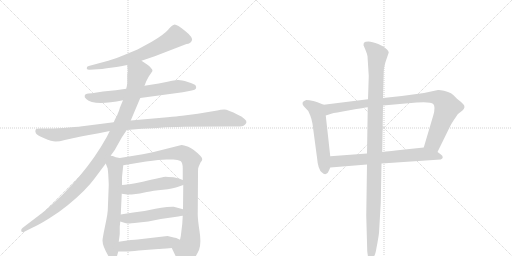
t = 0.00 s
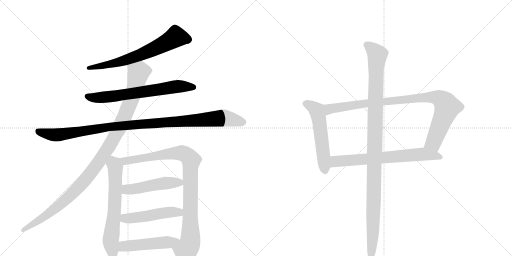
t = 2.28 s
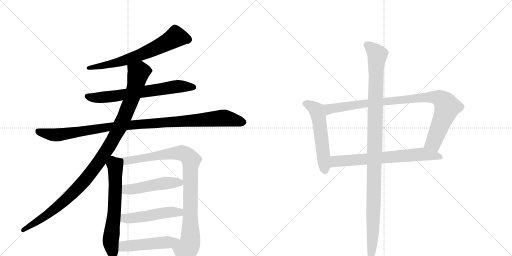
t = 4.56 s
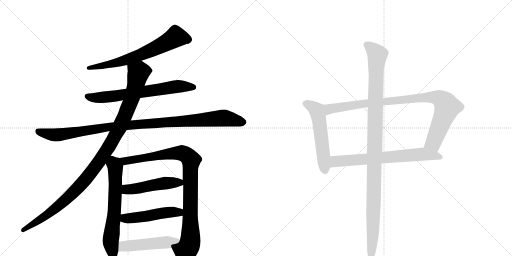
t = 6.84 s
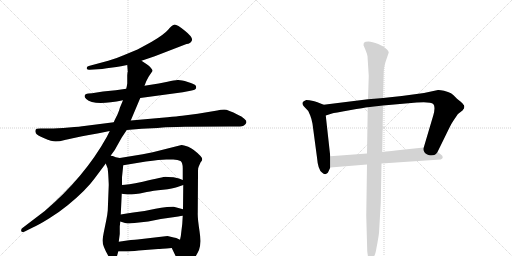
t = 9.11 s
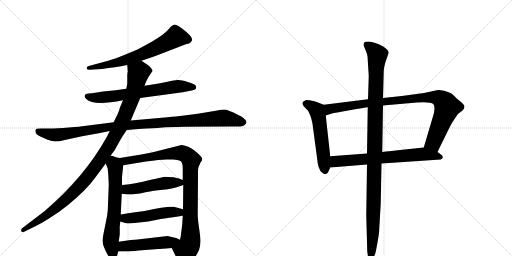
t = 11.39 s

The animated SVG that drew these frames (rendered in a browser with its animation timeline set to each time). Animation: 13 CSS @keyframes rules; one cycle of 11.39 s.

<svg version="1.1" viewBox="0 0 2048 1024" xmlns="http://www.w3.org/2000/svg">
  <g stroke="lightgray" stroke-dasharray="1,1" stroke-width="1" transform="scale(4, 4)">
    <line x1="0" y1="0" x2="256" y2="256"></line>
    <line x1="256" y1="0" x2="0" y2="256"></line>
    <line x1="128" y1="0" x2="128" y2="256"></line>
    <line x1="0" y1="128" x2="256" y2="128"></line>
    <line x1="256" y1="0" x2="512" y2="256"></line>
    <line x1="512" y1="0" x2="256" y2="256"></line>
    <line x1="384" y1="0" x2="384" y2="256"></line>
    <line x1="256" y1="128" x2="512" y2="128"></line>
  </g>
<g transform="scale(1, -1) translate(0, -850)">
   <style type="text/css">
    @keyframes keyframes0 {
      from {
       stroke: black;
       stroke-dashoffset: 679;
       stroke-width: 128;
       }
       69% {
       animation-timing-function: step-end;
       stroke: black;
       stroke-dashoffset: 0;
       stroke-width: 128;
       }
       to {
       stroke: black;
       stroke-width: 1024;
       }
       }
       #make-me-a-hanzi-animation-0 {
         animation: keyframes0 0.802572s both;
         animation-delay: 0.000000s;
         animation-timing-function: linear;
       }
    @keyframes keyframes1 {
      from {
       stroke: black;
       stroke-dashoffset: 686;
       stroke-width: 128;
       }
       69% {
       animation-timing-function: step-end;
       stroke: black;
       stroke-dashoffset: 0;
       stroke-width: 128;
       }
       to {
       stroke: black;
       stroke-width: 1024;
       }
       }
       #make-me-a-hanzi-animation-1 {
         animation: keyframes1 0.808268s both;
         animation-delay: 0.802572s;
         animation-timing-function: linear;
       }
    @keyframes keyframes2 {
      from {
       stroke: black;
       stroke-dashoffset: 1085;
       stroke-width: 128;
       }
       78% {
       animation-timing-function: step-end;
       stroke: black;
       stroke-dashoffset: 0;
       stroke-width: 128;
       }
       to {
       stroke: black;
       stroke-width: 1024;
       }
       }
       #make-me-a-hanzi-animation-2 {
         animation: keyframes2 1.132975s both;
         animation-delay: 1.610840s;
         animation-timing-function: linear;
       }
    @keyframes keyframes3 {
      from {
       stroke: black;
       stroke-dashoffset: 1103;
       stroke-width: 128;
       }
       78% {
       animation-timing-function: step-end;
       stroke: black;
       stroke-dashoffset: 0;
       stroke-width: 128;
       }
       to {
       stroke: black;
       stroke-width: 1024;
       }
       }
       #make-me-a-hanzi-animation-3 {
         animation: keyframes3 1.147624s both;
         animation-delay: 2.743815s;
         animation-timing-function: linear;
       }
    @keyframes keyframes4 {
      from {
       stroke: black;
       stroke-dashoffset: 657;
       stroke-width: 128;
       }
       68% {
       animation-timing-function: step-end;
       stroke: black;
       stroke-dashoffset: 0;
       stroke-width: 128;
       }
       to {
       stroke: black;
       stroke-width: 1024;
       }
       }
       #make-me-a-hanzi-animation-4 {
         animation: keyframes4 0.784668s both;
         animation-delay: 3.891439s;
         animation-timing-function: linear;
       }
    @keyframes keyframes5 {
      from {
       stroke: black;
       stroke-dashoffset: 959;
       stroke-width: 128;
       }
       76% {
       animation-timing-function: step-end;
       stroke: black;
       stroke-dashoffset: 0;
       stroke-width: 128;
       }
       to {
       stroke: black;
       stroke-width: 1024;
       }
       }
       #make-me-a-hanzi-animation-5 {
         animation: keyframes5 1.030436s both;
         animation-delay: 4.676107s;
         animation-timing-function: linear;
       }
    @keyframes keyframes6 {
      from {
       stroke: black;
       stroke-dashoffset: 497;
       stroke-width: 128;
       }
       62% {
       animation-timing-function: step-end;
       stroke: black;
       stroke-dashoffset: 0;
       stroke-width: 128;
       }
       to {
       stroke: black;
       stroke-width: 1024;
       }
       }
       #make-me-a-hanzi-animation-6 {
         animation: keyframes6 0.654460s both;
         animation-delay: 5.706543s;
         animation-timing-function: linear;
       }
    @keyframes keyframes7 {
      from {
       stroke: black;
       stroke-dashoffset: 498;
       stroke-width: 128;
       }
       62% {
       animation-timing-function: step-end;
       stroke: black;
       stroke-dashoffset: 0;
       stroke-width: 128;
       }
       to {
       stroke: black;
       stroke-width: 1024;
       }
       }
       #make-me-a-hanzi-animation-7 {
         animation: keyframes7 0.655273s both;
         animation-delay: 6.361003s;
         animation-timing-function: linear;
       }
    @keyframes keyframes8 {
      from {
       stroke: black;
       stroke-dashoffset: 498;
       stroke-width: 128;
       }
       62% {
       animation-timing-function: step-end;
       stroke: black;
       stroke-dashoffset: 0;
       stroke-width: 128;
       }
       to {
       stroke: black;
       stroke-width: 1024;
       }
       }
       #make-me-a-hanzi-animation-8 {
         animation: keyframes8 0.655273s both;
         animation-delay: 7.016276s;
         animation-timing-function: linear;
       }
    @keyframes keyframes9 {
      from {
       stroke: black;
       stroke-dashoffset: 555;
       stroke-width: 128;
       }
       64% {
       animation-timing-function: step-end;
       stroke: black;
       stroke-dashoffset: 0;
       stroke-width: 128;
       }
       to {
       stroke: black;
       stroke-width: 1024;
       }
       }
       #make-me-a-hanzi-animation-9 {
         animation: keyframes9 0.701660s both;
         animation-delay: 7.671549s;
         animation-timing-function: linear;
       }
    @keyframes keyframes10 {
      from {
       stroke: black;
       stroke-dashoffset: 954;
       stroke-width: 128;
       }
       76% {
       animation-timing-function: step-end;
       stroke: black;
       stroke-dashoffset: 0;
       stroke-width: 128;
       }
       to {
       stroke: black;
       stroke-width: 1024;
       }
       }
       #make-me-a-hanzi-animation-10 {
         animation: keyframes10 1.026367s both;
         animation-delay: 8.373210s;
         animation-timing-function: linear;
       }
    @keyframes keyframes11 {
      from {
       stroke: black;
       stroke-dashoffset: 698;
       stroke-width: 128;
       }
       69% {
       animation-timing-function: step-end;
       stroke: black;
       stroke-dashoffset: 0;
       stroke-width: 128;
       }
       to {
       stroke: black;
       stroke-width: 1024;
       }
       }
       #make-me-a-hanzi-animation-11 {
         animation: keyframes11 0.818034s both;
         animation-delay: 9.399577s;
         animation-timing-function: linear;
       }
    @keyframes keyframes12 {
      from {
       stroke: black;
       stroke-dashoffset: 1137;
       stroke-width: 128;
       }
       79% {
       animation-timing-function: step-end;
       stroke: black;
       stroke-dashoffset: 0;
       stroke-width: 128;
       }
       to {
       stroke: black;
       stroke-width: 1024;
       }
       }
       #make-me-a-hanzi-animation-12 {
         animation: keyframes12 1.175293s both;
         animation-delay: 10.217611s;
         animation-timing-function: linear;
       }
</style>
<path d="M 566 607 L 619 625 L 746 674 Q 762 675 767.5 688 Q 773 701 739.5 727.5 Q 706 754 696.5 751.5 Q 687 749 672.5 731.5 Q 658 714 607 683 Q 565 660 550 652 L 492 628 Q 465 616 433 607 L 355 586 Q 346 585 347 576 Q 349 570 359 571 L 391 573 Q 408 573 427 577 L 466 582 Q 469 582 484 585 L 509 590 L 566 607 Z" fill="lightgray"></path> 
<path d="M 561 458 L 731 481 L 762 487 Q 783 491 784 497 Q 786 502 782.5 508 Q 779 514 751 522.5 Q 723 531 710.5 530 Q 698 529 670 523 L 635 516 L 578 507 L 505 495 L 463 489 L 412 484 L 368 477 L 354 476 Q 340 474 339 468 Q 336 462 345 454 Q 374 425 492 449 L 561 458 Z" fill="lightgray"></path> 
<path d="M 507 330 L 567 335 Q 588 336 609 337 Q 630 338 650.5 340 Q 671 342 739 343 L 916 344 L 949 344 Q 972 344 978 350 Q 983 353 985.5 360 Q 988 367 977 375 Q 966 386 953 390 Q 911 412 897 412 Q 883 412 869 408 L 791 395 L 729 387 Q 709 385 670 381 L 523 368 L 455 361 L 337 346 Q 324 344 275.5 340 Q 227 336 198 336 L 161 336 Q 144 336 142 330.5 Q 140 325 143.5 317.5 Q 147 310 177 297 Q 207 284 222.5 284 Q 238 284 259 290 L 305 300 Q 329 306 350 309 L 395 317 L 439 326 L 507 330 Z" fill="lightgray"></path> 
<path d="M 443 228 L 459 250 L 487 300 L 507 330 L 523 368 L 561 458 L 578 507 L 585 525 L 595 544 L 610 566 Q 611 571 603 579 Q 598 587 587 593 L 566 607 C 541 624 507 620 509 590 L 511 563 L 510 560 L 509 549 L 509 516 L 507 504 Q 505 496 505 495 L 492 449 L 479 418 Q 479 414 469 390 Q 456 365 455 361 L 439 326 L 427 302 Q 338 142 179 6 L 91 -61 Q 83 -66 85 -74 Q 86 -81 99 -76 L 131 -60 Q 154 -50 196 -24 Q 238 2 272 30 Q 345 90 379 137 L 423 196 L 443 228 Z" fill="lightgray"></path> 
<path d="M 431 172 L 432 164 L 433 152 Q 435 116 435 110 L 431 8 Q 430 -6 425 -31 L 415 -80 Q 410 -107 410 -112 Q 410 -134 434 -175 Q 442 -190 456 -190 Q 464 -188 467 -178 L 473 -156 L 475 -117 L 479 -86 L 479 -55 L 480 -48 L 481 -36 L 483 -8 L 487 75 L 488 110 L 488 140 Q 488 142 493 189 C 496 215 496 215 479 218 L 463 221 L 451 226 Q 447 226 443 228 C 414 237 412 224 423 196 L 431 175 Q 431 174 431 172 Z" fill="lightgray"></path> 
<path d="M 687 -142 L 714 -198 Q 733 -241 771 -192 Q 785 -174 796 -150 Q 806 -125 798 -74 Q 790 -22 791 -1 L 792 152 L 792 166 Q 792 180 795 184 L 802 200 Q 809 208 809 213 Q 809 218 802 226 Q 775 254 753 263 Q 730 271 726 270 L 611 241 L 571 233 L 479 218 C 449 213 463 184 493 189 L 584 204 Q 640 212 665 212 L 693 212 Q 712 212 722 206 Q 731 200 731 176 L 731 130 L 733 110 L 732 13 L 731 -13 L 729 -46 L 725 -79 Q 724 -94 720 -109 C 714 -138 674 -115 687 -142 Z" fill="lightgray"></path> 
<path d="M 487 75 L 509 72 L 527 72 Q 562 76 587 82 Q 611 87 652 91 Q 692 95 710 102 Q 727 108 733 110 C 759 119 759 119 731 130 L 716 136 L 694 141 Q 668 143 662 143 Q 656 143 571 123 Q 506 110 488 110 C 458 108 457 79 487 75 Z" fill="lightgray"></path> 
<path d="M 481 -36 L 500 -42 Q 510 -44 518 -44 Q 524 -42 538 -42 L 593 -36 L 643 -26 L 713 -16 Q 724 -14 731 -13 C 761 -8 761 5 732 13 L 695 23 Q 691 24 668 22 Q 645 20 622 15 L 578 6 L 533 0 Q 506 -3 483 -8 C 454 -14 452 -27 481 -36 Z" fill="lightgray"></path> 
<path d="M 473 -156 L 505 -156 Q 519 -156 555 -152 L 633 -146 Q 639 -146 687 -142 C 717 -140 747 -122 720 -109 L 705 -102 L 695 -100 L 670 -94 L 550 -108 Q 534 -108 475 -117 C 445 -121 443 -156 473 -156 Z" fill="lightgray"></path> 
<path d="M 1295 431 L 1272 440 Q 1270 442 1253 446 Q 1236 450 1225 450 Q 1212 446 1210 439 Q 1209 431 1216 424 L 1233 406 L 1241 388 Q 1246 376 1250 355 L 1268 220 Q 1272 171 1288 160 Q 1300 148 1310 158 Q 1313 161 1321 180 L 1321 225 L 1303 388 C 1300 418 1298 430 1295 431 Z" fill="lightgray"></path> 
<path d="M 1752 490 L 1696 478 L 1607 466 L 1532 458 L 1472 453 L 1295 431 C 1265 427 1274 379 1303 388 L 1328 396 Q 1336 398 1398 409 Q 1460 420 1471 421 L 1532 428 L 1667 440 Q 1723 444 1733 434 Q 1743 423 1733 388 L 1695 260 C 1686 231 1737 215 1750 242 L 1797 338 Q 1802 350 1816 371 Q 1830 392 1832 394 L 1851 409 Q 1863 422 1854 432 Q 1846 441 1843 443 L 1828 455 Q 1814 471 1804 477 Q 1794 482 1776 487 Q 1758 491 1752 490 Z" fill="lightgray"></path> 
<path d="M 1321 180 L 1468 192 L 1526 196 L 1763 212 Q 1771 215 1771 221 Q 1772 227 1761 234 L 1750 242 C 1726 260 1721 263 1695 260 L 1591 249 Q 1590 249 1529 242 L 1468 236 L 1321 225 C 1291 223 1291 178 1321 180 Z" fill="lightgray"></path> 
<path d="M 1532 458 L 1535 566 Q 1535 577 1542 602 L 1555 640 Q 1554 650 1533 664 L 1513 674 Q 1488 684 1474 684 Q 1460 684 1457 680 Q 1454 677 1454 669 L 1462 650 Q 1469 633 1470 625 L 1475 546 L 1472 453 L 1471 421 L 1468 236 L 1468 192 L 1465 -12 L 1469 -156 L 1473 -184 Q 1476 -196 1482 -196 Q 1484 -199 1492 -183 Q 1501 -168 1503 -157 L 1510 -120 Q 1514 -98 1516 -82 L 1523 38 L 1526 196 L 1529 242 L 1532 428 L 1532 458 Z" fill="lightgray"></path> 
      <clipPath id="make-me-a-hanzi-clip-0">
      <path d="M 566 607 L 619 625 L 746 674 Q 762 675 767.5 688 Q 773 701 739.5 727.5 Q 706 754 696.5 751.5 Q 687 749 672.5 731.5 Q 658 714 607 683 Q 565 660 550 652 L 492 628 Q 465 616 433 607 L 355 586 Q 346 585 347 576 Q 349 570 359 571 L 391 573 Q 408 573 427 577 L 466 582 Q 469 582 484 585 L 509 590 L 566 607 Z" fill="lightgray"></path>
      </clipPath>
      <path clip-path="url(#make-me-a-hanzi-clip-0)" d="M 752 692 L 703 703 L 657 675 L 552 627 L 475 601 L 355 578 " fill="none" id="make-me-a-hanzi-animation-0" stroke-dasharray="551 1102" stroke-linecap="round"></path>

      <clipPath id="make-me-a-hanzi-clip-1">
      <path d="M 561 458 L 731 481 L 762 487 Q 783 491 784 497 Q 786 502 782.5 508 Q 779 514 751 522.5 Q 723 531 710.5 530 Q 698 529 670 523 L 635 516 L 578 507 L 505 495 L 463 489 L 412 484 L 368 477 L 354 476 Q 340 474 339 468 Q 336 462 345 454 Q 374 425 492 449 L 561 458 Z" fill="lightgray"></path>
      </clipPath>
      <path clip-path="url(#make-me-a-hanzi-clip-1)" d="M 349 464 L 370 459 L 456 464 L 715 505 L 775 501 " fill="none" id="make-me-a-hanzi-animation-1" stroke-dasharray="558 1116" stroke-linecap="round"></path>

      <clipPath id="make-me-a-hanzi-clip-2">
      <path d="M 507 330 L 567 335 Q 588 336 609 337 Q 630 338 650.5 340 Q 671 342 739 343 L 916 344 L 949 344 Q 972 344 978 350 Q 983 353 985.5 360 Q 988 367 977 375 Q 966 386 953 390 Q 911 412 897 412 Q 883 412 869 408 L 791 395 L 729 387 Q 709 385 670 381 L 523 368 L 455 361 L 337 346 Q 324 344 275.5 340 Q 227 336 198 336 L 161 336 Q 144 336 142 330.5 Q 140 325 143.5 317.5 Q 147 310 177 297 Q 207 284 222.5 284 Q 238 284 259 290 L 305 300 Q 329 306 350 309 L 395 317 L 439 326 L 507 330 Z" fill="lightgray"></path>
      </clipPath>
      <path clip-path="url(#make-me-a-hanzi-clip-2)" d="M 150 325 L 226 310 L 435 343 L 892 378 L 972 362 " fill="none" id="make-me-a-hanzi-animation-2" stroke-dasharray="957 1914" stroke-linecap="round"></path>

      <clipPath id="make-me-a-hanzi-clip-3">
      <path d="M 443 228 L 459 250 L 487 300 L 507 330 L 523 368 L 561 458 L 578 507 L 585 525 L 595 544 L 610 566 Q 611 571 603 579 Q 598 587 587 593 L 566 607 C 541 624 507 620 509 590 L 511 563 L 510 560 L 509 549 L 509 516 L 507 504 Q 505 496 505 495 L 492 449 L 479 418 Q 479 414 469 390 Q 456 365 455 361 L 439 326 L 427 302 Q 338 142 179 6 L 91 -61 Q 83 -66 85 -74 Q 86 -81 99 -76 L 131 -60 Q 154 -50 196 -24 Q 238 2 272 30 Q 345 90 379 137 L 423 196 L 443 228 Z" fill="lightgray"></path>
      </clipPath>
      <path clip-path="url(#make-me-a-hanzi-clip-3)" d="M 597 567 L 554 559 L 529 463 L 479 341 L 434 260 L 348 139 L 278 65 L 207 4 L 93 -70 " fill="none" id="make-me-a-hanzi-animation-3" stroke-dasharray="975 1950" stroke-linecap="round"></path>

      <clipPath id="make-me-a-hanzi-clip-4">
      <path d="M 431 172 L 432 164 L 433 152 Q 435 116 435 110 L 431 8 Q 430 -6 425 -31 L 415 -80 Q 410 -107 410 -112 Q 410 -134 434 -175 Q 442 -190 456 -190 Q 464 -188 467 -178 L 473 -156 L 475 -117 L 479 -86 L 479 -55 L 480 -48 L 481 -36 L 483 -8 L 487 75 L 488 110 L 488 140 Q 488 142 493 189 C 496 215 496 215 479 218 L 463 221 L 451 226 Q 447 226 443 228 C 414 237 412 224 423 196 L 431 175 Q 431 174 431 172 Z" fill="lightgray"></path>
      </clipPath>
      <path clip-path="url(#make-me-a-hanzi-clip-4)" d="M 445 219 L 462 181 L 458 14 L 443 -114 L 453 -177 " fill="none" id="make-me-a-hanzi-animation-4" stroke-dasharray="529 1058" stroke-linecap="round"></path>

      <clipPath id="make-me-a-hanzi-clip-5">
      <path d="M 687 -142 L 714 -198 Q 733 -241 771 -192 Q 785 -174 796 -150 Q 806 -125 798 -74 Q 790 -22 791 -1 L 792 152 L 792 166 Q 792 180 795 184 L 802 200 Q 809 208 809 213 Q 809 218 802 226 Q 775 254 753 263 Q 730 271 726 270 L 611 241 L 571 233 L 479 218 C 449 213 463 184 493 189 L 584 204 Q 640 212 665 212 L 693 212 Q 712 212 722 206 Q 731 200 731 176 L 731 130 L 733 110 L 732 13 L 731 -13 L 729 -46 L 725 -79 Q 724 -94 720 -109 C 714 -138 674 -115 687 -142 Z" fill="lightgray"></path>
      </clipPath>
      <path clip-path="url(#make-me-a-hanzi-clip-5)" d="M 487 216 L 496 208 L 513 207 L 652 232 L 727 238 L 760 216 L 762 -104 L 759 -126 L 743 -154 L 737 -197 " fill="none" id="make-me-a-hanzi-animation-5" stroke-dasharray="831 1662" stroke-linecap="round"></path>

      <clipPath id="make-me-a-hanzi-clip-6">
      <path d="M 487 75 L 509 72 L 527 72 Q 562 76 587 82 Q 611 87 652 91 Q 692 95 710 102 Q 727 108 733 110 C 759 119 759 119 731 130 L 716 136 L 694 141 Q 668 143 662 143 Q 656 143 571 123 Q 506 110 488 110 C 458 108 457 79 487 75 Z" fill="lightgray"></path>
      </clipPath>
      <path clip-path="url(#make-me-a-hanzi-clip-6)" d="M 492 104 L 514 92 L 663 118 L 717 120 L 726 114 " fill="none" id="make-me-a-hanzi-animation-6" stroke-dasharray="369 738" stroke-linecap="round"></path>

      <clipPath id="make-me-a-hanzi-clip-7">
      <path d="M 481 -36 L 500 -42 Q 510 -44 518 -44 Q 524 -42 538 -42 L 593 -36 L 643 -26 L 713 -16 Q 724 -14 731 -13 C 761 -8 761 5 732 13 L 695 23 Q 691 24 668 22 Q 645 20 622 15 L 578 6 L 533 0 Q 506 -3 483 -8 C 454 -14 452 -27 481 -36 Z" fill="lightgray"></path>
      </clipPath>
      <path clip-path="url(#make-me-a-hanzi-clip-7)" d="M 488 -29 L 679 2 L 709 2 L 726 -6 " fill="none" id="make-me-a-hanzi-animation-7" stroke-dasharray="370 740" stroke-linecap="round"></path>

      <clipPath id="make-me-a-hanzi-clip-8">
      <path d="M 473 -156 L 505 -156 Q 519 -156 555 -152 L 633 -146 Q 639 -146 687 -142 C 717 -140 747 -122 720 -109 L 705 -102 L 695 -100 L 670 -94 L 550 -108 Q 534 -108 475 -117 C 445 -121 443 -156 473 -156 Z" fill="lightgray"></path>
      </clipPath>
      <path clip-path="url(#make-me-a-hanzi-clip-8)" d="M 478 -150 L 492 -137 L 509 -133 L 713 -113 " fill="none" id="make-me-a-hanzi-animation-8" stroke-dasharray="370 740" stroke-linecap="round"></path>

      <clipPath id="make-me-a-hanzi-clip-9">
      <path d="M 1295 431 L 1272 440 Q 1270 442 1253 446 Q 1236 450 1225 450 Q 1212 446 1210 439 Q 1209 431 1216 424 L 1233 406 L 1241 388 Q 1246 376 1250 355 L 1268 220 Q 1272 171 1288 160 Q 1300 148 1310 158 Q 1313 161 1321 180 L 1321 225 L 1303 388 C 1300 418 1298 430 1295 431 Z" fill="lightgray"></path>
      </clipPath>
      <path clip-path="url(#make-me-a-hanzi-clip-9)" d="M 1220 436 L 1253 421 L 1269 404 L 1300 167 " fill="none" id="make-me-a-hanzi-animation-9" stroke-dasharray="427 854" stroke-linecap="round"></path>

      <clipPath id="make-me-a-hanzi-clip-10">
      <path d="M 1752 490 L 1696 478 L 1607 466 L 1532 458 L 1472 453 L 1295 431 C 1265 427 1274 379 1303 388 L 1328 396 Q 1336 398 1398 409 Q 1460 420 1471 421 L 1532 428 L 1667 440 Q 1723 444 1733 434 Q 1743 423 1733 388 L 1695 260 C 1686 231 1737 215 1750 242 L 1797 338 Q 1802 350 1816 371 Q 1830 392 1832 394 L 1851 409 Q 1863 422 1854 432 Q 1846 441 1843 443 L 1828 455 Q 1814 471 1804 477 Q 1794 482 1776 487 Q 1758 491 1752 490 Z" fill="lightgray"></path>
      </clipPath>
      <path clip-path="url(#make-me-a-hanzi-clip-10)" d="M 1307 396 L 1319 415 L 1422 431 L 1691 460 L 1756 458 L 1781 438 L 1789 421 L 1734 280 L 1704 265 " fill="none" id="make-me-a-hanzi-animation-10" stroke-dasharray="826 1652" stroke-linecap="round"></path>

      <clipPath id="make-me-a-hanzi-clip-11">
      <path d="M 1321 180 L 1468 192 L 1526 196 L 1763 212 Q 1771 215 1771 221 Q 1772 227 1761 234 L 1750 242 C 1726 260 1721 263 1695 260 L 1591 249 Q 1590 249 1529 242 L 1468 236 L 1321 225 C 1291 223 1291 178 1321 180 Z" fill="lightgray"></path>
      </clipPath>
      <path clip-path="url(#make-me-a-hanzi-clip-11)" d="M 1328 188 L 1345 205 L 1694 234 L 1761 221 " fill="none" id="make-me-a-hanzi-animation-11" stroke-dasharray="570 1140" stroke-linecap="round"></path>

      <clipPath id="make-me-a-hanzi-clip-12">
      <path d="M 1532 458 L 1535 566 Q 1535 577 1542 602 L 1555 640 Q 1554 650 1533 664 L 1513 674 Q 1488 684 1474 684 Q 1460 684 1457 680 Q 1454 677 1454 669 L 1462 650 Q 1469 633 1470 625 L 1475 546 L 1472 453 L 1471 421 L 1468 236 L 1468 192 L 1465 -12 L 1469 -156 L 1473 -184 Q 1476 -196 1482 -196 Q 1484 -199 1492 -183 Q 1501 -168 1503 -157 L 1510 -120 Q 1514 -98 1516 -82 L 1523 38 L 1526 196 L 1529 242 L 1532 428 L 1532 458 Z" fill="lightgray"></path>
      </clipPath>
      <path clip-path="url(#make-me-a-hanzi-clip-12)" d="M 1465 672 L 1510 631 L 1504 572 L 1492 -84 L 1480 -188 " fill="none" id="make-me-a-hanzi-animation-12" stroke-dasharray="1009 2018" stroke-linecap="round"></path>

</g>
</svg>
